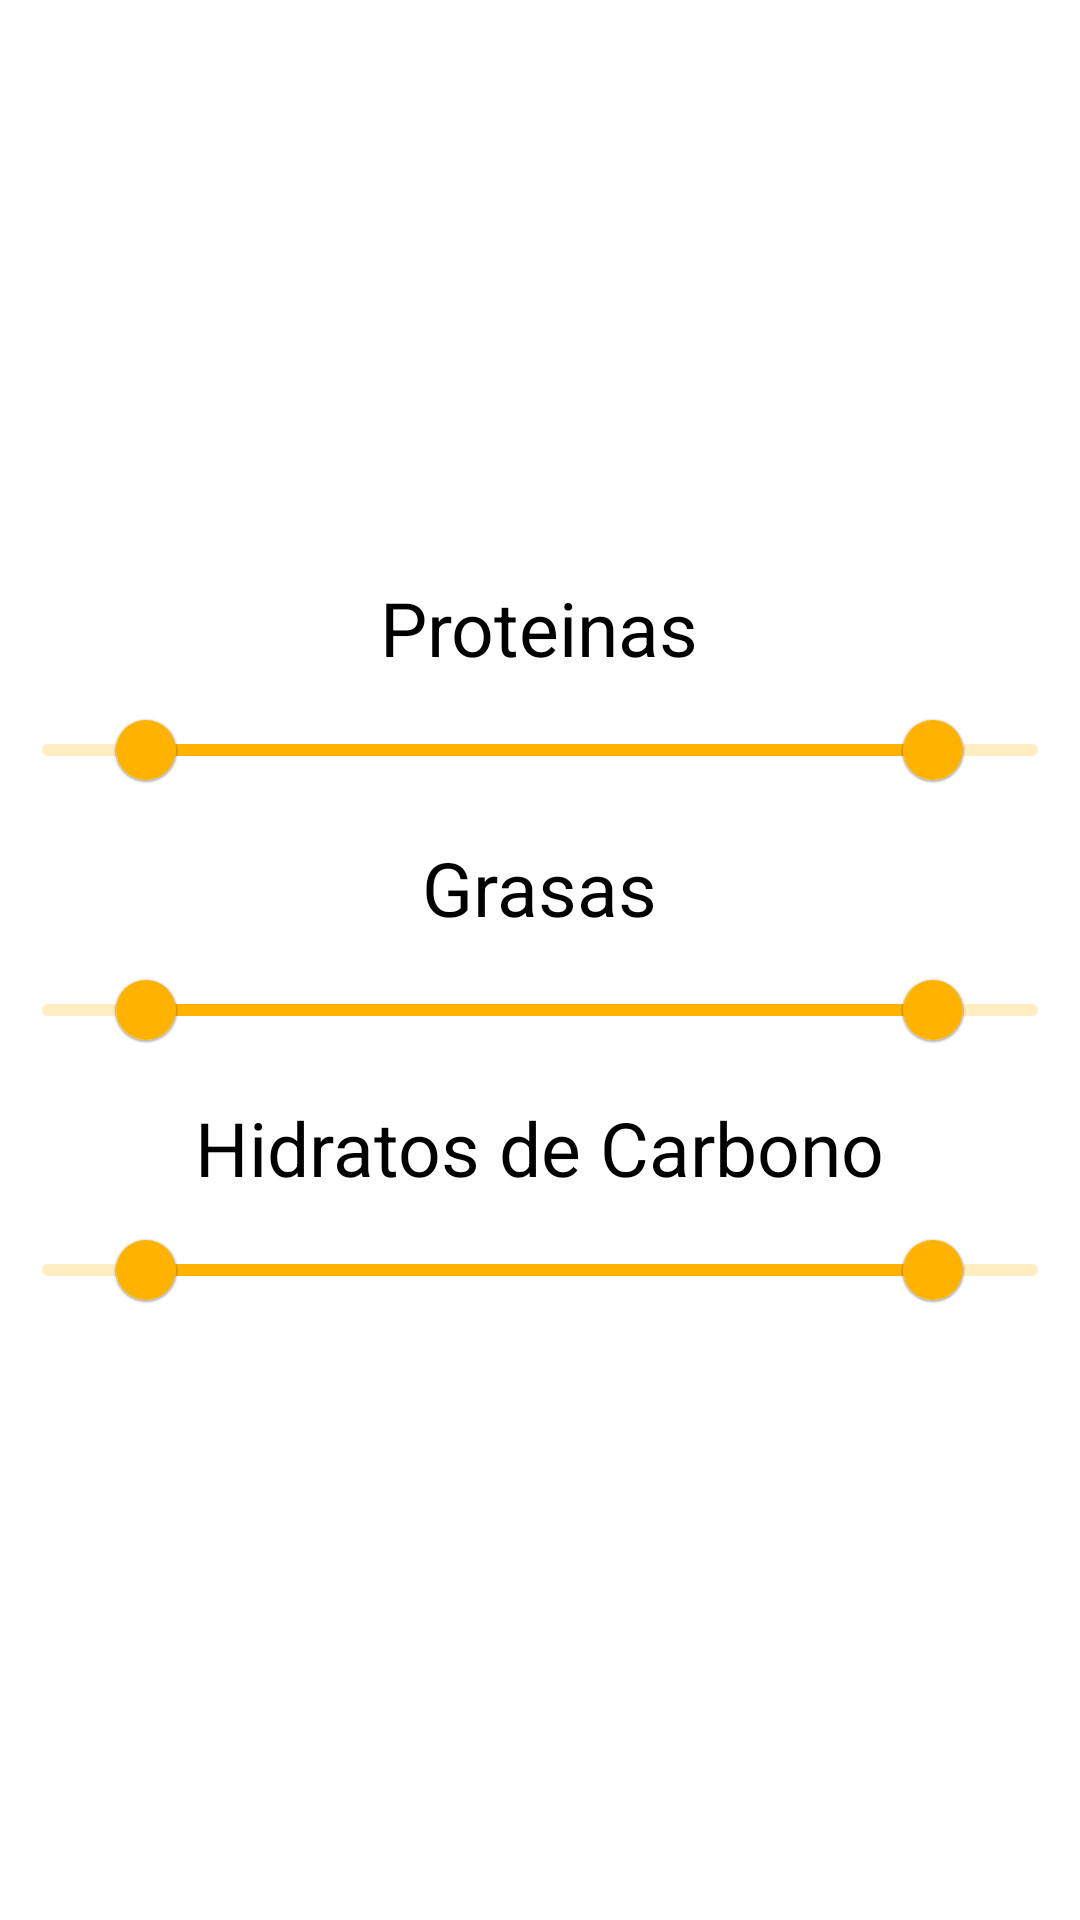

Layout XML and referenced resources for this Android screen:
<!-- AndroidManifest.xml: application theme Theme.ProyectoDAM_Spoonacular -->
<!-- res/layout/vista_filtrado.xml -->
<?xml version="1.0" encoding="utf-8"?>
<LinearLayout xmlns:android="http://schemas.android.com/apk/res/android"
        xmlns:app="http://schemas.android.com/apk/res-auto"
        android:layout_width="match_parent"
        android:layout_height="300dp"
        android:gravity="center"
        android:orientation="vertical"
        android:layout_marginHorizontal="@dimen/margen_borde_horizontal">



        <TextView
                android:id="@+id/nombre_proteina"

                android:layout_width="wrap_content"
                android:layout_height="wrap_content"
                android:text="@string/proteinas"
                android:textSize="@dimen/tamano_texto_grande"
                android:textColor="@color/black" />

        <com.google.android.material.slider.RangeSlider

                android:id="@+id/barra_proteina"
                android:layout_width="wrap_content"
                android:layout_marginBottom="@dimen/margen_vertical_entre_elementos"
                android:layout_height="wrap_content"
                app:values="@array/valoresSliderRangePorDefect"
                android:valueFrom="0.0"
                android:valueTo="100.0"
                app:labelStyle="@style/Widget.App.Tooltip" />


        <TextView
                android:id="@+id/nombre_grasa"
                android:layout_width="wrap_content"

                android:layout_height="wrap_content"
                android:text="@string/grasas"
                android:textSize="@dimen/tamano_texto_grande"
                android:textColor="@color/black" />

        <com.google.android.material.slider.RangeSlider

                android:id="@+id/barra_grasa"
                android:layout_width="wrap_content"
                android:layout_marginBottom="@dimen/margen_vertical_entre_elementos"
                android:layout_height="wrap_content"
                app:values="@array/valoresSliderRangePorDefect"
                android:valueFrom="0.0"
                android:valueTo="100.0"
                app:labelStyle="@style/Widget.App.Tooltip"

                />


        <TextView
                android:id="@+id/nombre_carbo_hidratos"
                android:layout_width="wrap_content"

                android:layout_height="wrap_content"
                android:text="@string/hidratos_carbono"
                android:textSize="@dimen/tamano_texto_grande"
                android:textColor="@color/black" />

        <com.google.android.material.slider.RangeSlider

                android:id="@+id/barra_carbo_hidratos"
                android:layout_width="wrap_content"
                android:layout_height="wrap_content"
                app:values="@array/valoresSliderRangePorDefect"
                android:valueFrom="0.0"
                android:valueTo="100.0"
                app:labelStyle="@style/Widget.App.Tooltip"

                />

</LinearLayout>
<!-- resources referenced by this layout -->
<resources>
  <array name="valoresSliderRangePorDefect">
          <item>10</item>
          <item>90</item>
      </array>
  <color name="black">#FF000000</color>
  <dimen name="margen_borde_horizontal">10dp</dimen>
  <dimen name="margen_vertical_entre_elementos">5dp</dimen>
  <dimen name="tamano_texto_grande">25sp</dimen>
  <string name="grasas">Grasas</string>
  <string name="hidratos_carbono">Hidratos de Carbono</string>
  <string name="proteinas">Proteinas</string>
  <style name="Widget.App.Tooltip" parent="Widget.MaterialComponents.Tooltip">
          <item name="android:textAppearance">@style/TextAppearance.App.Tooltip</item>
          <item name="backgroundTint">@color/colorSecundarioOscuro</item>
          <item name="android:layout_margin">4dp</item>
          <item name="android:padding">8dp</item>
          <item name="android:minWidth">16dp</item>
          <item name="android:minHeight">16dp</item>
          <item name="shapeAppearance">@style/ShapeAppearance.RangeSlider.Tooltip</item>
      </style>
  <style name="Theme.ProyectoDAM_Spoonacular" parent="Theme.MaterialComponents.DayNight.DarkActionBar">
          
          <item name="colorPrimary">@color/colorPrimario</item>
          <item name="colorPrimaryVariant">@color/colorPrimarioOscuro</item>
          <item name="colorOnPrimary">@color/white</item>
          
          <item name="colorSecondary">@color/colorSecundario</item>
          <item name="colorSecondaryVariant">@color/colorSecundarioOscuro</item>
          <item name="colorOnSecondary">@color/black</item>
          
          <item name="android:statusBarColor" tools:targetApi="l">?attr/colorPrimaryVariant</item>
          
      </style>
  <style name="TextAppearance.App.Tooltip" parent="TextAppearance.MaterialComponents.Tooltip">
          <item name="android:textColor">@color/white</item>
          <item name="android:textSize">12sp</item>
      </style>
  <color name="colorSecundarioOscuro">#FF99AA00</color>
  <style name="ShapeAppearance.RangeSlider.Tooltip" parent="">
  
          <item name="cornerFamily">rounded</item>
          <item name="cornerSize">6dp</item>
  
      </style>
  <color name="colorPrimario">#FFFFB300</color>
  <color name="colorPrimarioOscuro">#FFC68400</color>
  <color name="white">#FFFFFFFF</color>
  <color name="colorSecundario">#FFCDDC39</color>
</resources>
